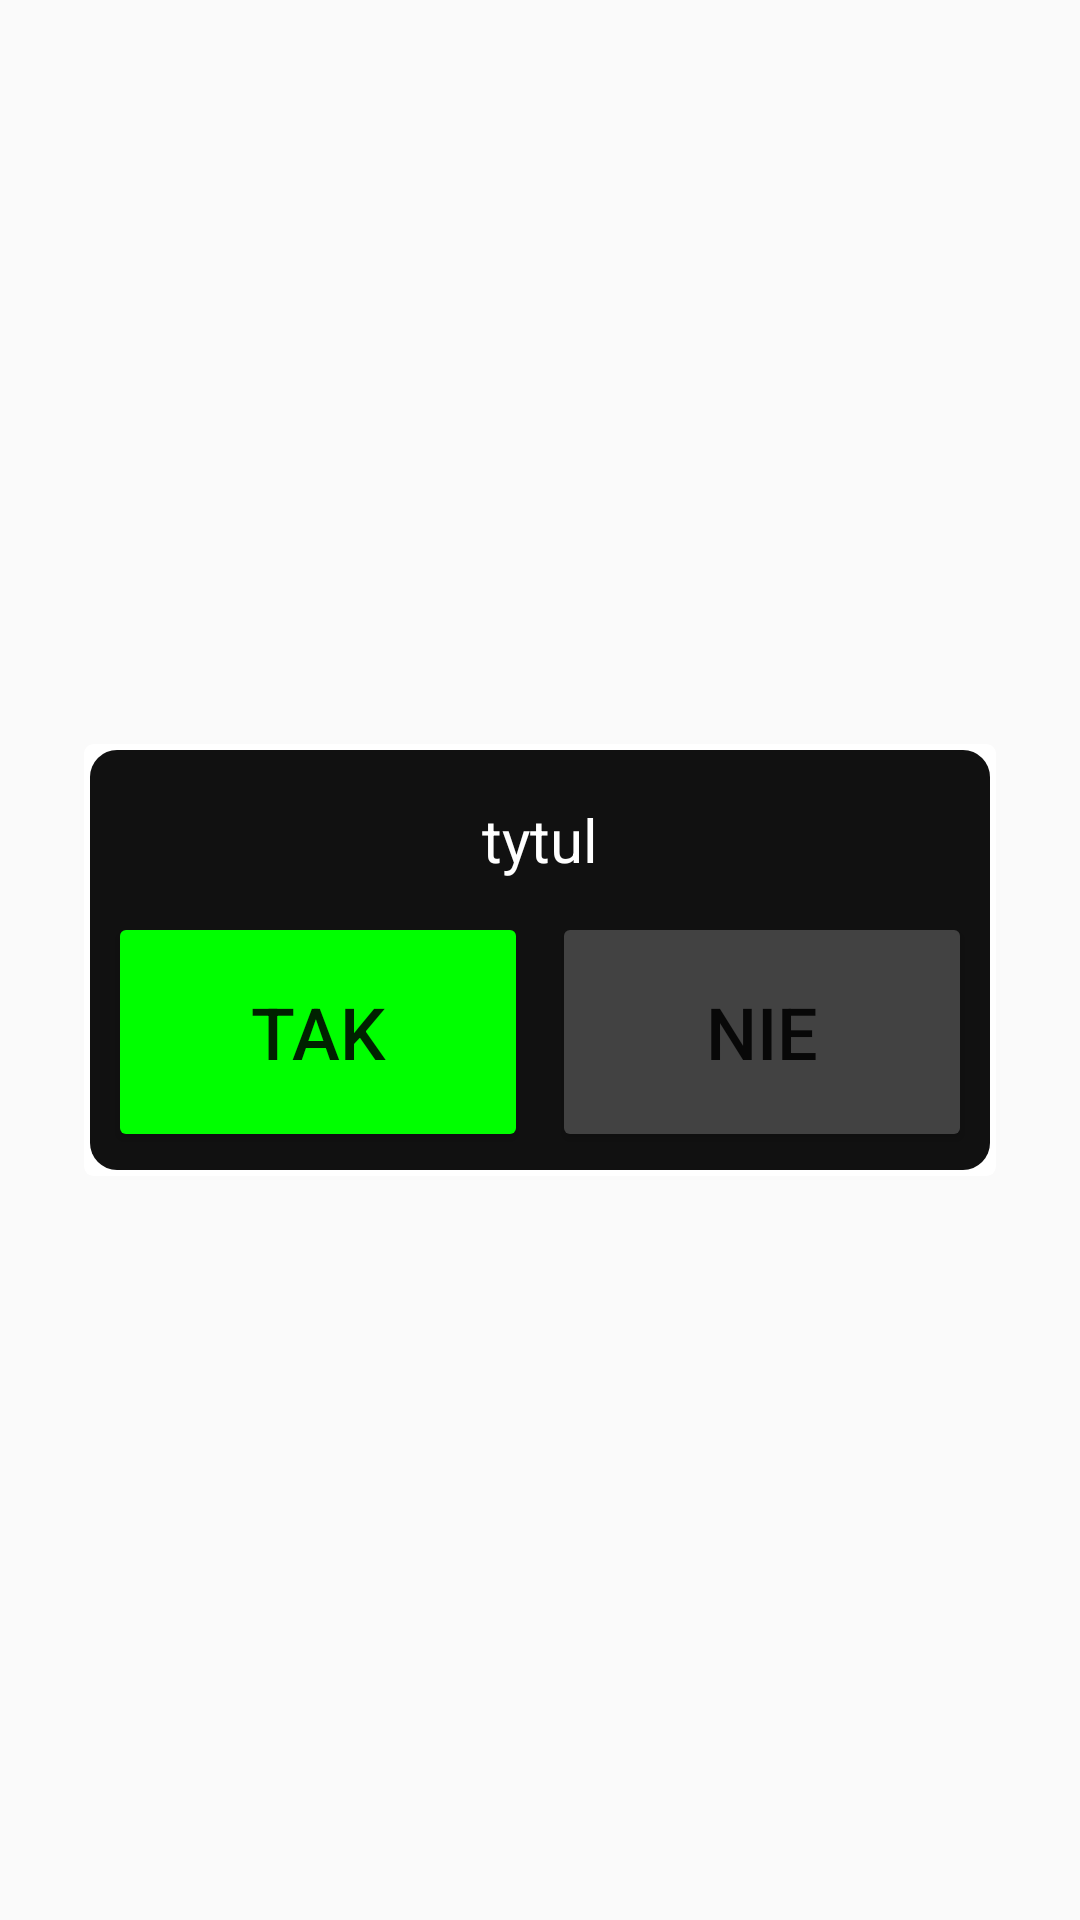

Write the Android layout XML for this screen, with the resource values it uses.
<!-- AndroidManifest.xml: application theme Theme.AppCompat.Light.NoActionBar -->
<!-- res/layout/window_pop_up_yes_no.xml -->
<?xml version="1.0" encoding="utf-8"?>
<androidx.constraintlayout.widget.ConstraintLayout
    xmlns:android="http://schemas.android.com/apk/res/android"
    xmlns:app="http://schemas.android.com/apk/res-auto"
    xmlns:tools="http://schemas.android.com/tools"
    android:id="@+id/popup_window_background"
    android:layout_width="match_parent"
    android:layout_height="match_parent">


    <androidx.cardview.widget.CardView
        android:id="@+id/popup_window_view_with_border"
        android:layout_width="wrap_content"
        android:layout_height="wrap_content"
        android:layout_centerHorizontal="true"
        android:layout_centerVertical="true"
        app:cardBackgroundColor="#FFFFFF"
        app:cardCornerRadius="3dp"
        app:cardElevation="0dp"
        app:cardMaxElevation="0dp"
        app:cardPreventCornerOverlap="false"
        app:layout_constraintBottom_toBottomOf="parent"
        app:layout_constraintLeft_toLeftOf="parent"
        app:layout_constraintRight_toRightOf="parent"
        app:layout_constraintTop_toTopOf="parent">

        <androidx.cardview.widget.CardView
            android:id="@+id/popup_window_view"
            android:layout_width="wrap_content"
            android:layout_height="wrap_content"
            android:layout_centerInParent="true"
            android:layout_margin="2dp"
            app:cardBackgroundColor="@android:color/white"
            app:cardCornerRadius="9dp"
            app:cardElevation="0dp"
            app:cardMaxElevation="0dp"
            app:cardPreventCornerOverlap="false">

            <androidx.constraintlayout.widget.ConstraintLayout
                android:id="@+id/popup_window_background_container"
                android:layout_width="300dp"
                android:layout_height="wrap_content"
                android:layout_centerInParent="true"
                android:background="#111111"
                android:minHeight="140dp">

                <TextView
                    android:layout_width="match_parent"
                    android:layout_height="60sp"
                    android:id="@+id/popup_window_title"
                    android:text="tytul"
                    android:textSize="20sp"
                    android:gravity="center"
                    android:textColor="#FFFFFF"
                    app:layout_constraintStart_toStartOf="parent"
                    app:layout_constraintTop_toTopOf="parent"/>
                <LinearLayout
                    android:layout_width="match_parent"
                    android:layout_height="wrap_content"
                    app:layout_constraintStart_toStartOf="parent"
                    app:layout_constraintBottom_toBottomOf="parent"
                    android:id="@+id/popup_window_ll_container"
                    android:layout_margin="2sp">
                    <Button
                        android:layout_width="match_parent"
                        android:layout_height="80sp"
                        android:text="Tak"
                        android:id="@+id/popup_window_yes"
                        android:layout_weight="1"
                        android:layout_margin="4sp"
                        android:backgroundTint="#00FF00"
                        android:textSize="24sp"/>
                    <Button
                        android:layout_width="match_parent"
                        android:layout_height="80sp"
                        android:text="Nie"
                        android:id="@+id/popup_window_no"
                        android:layout_weight="1"
                        android:layout_margin="4sp"
                        android:backgroundTint="@color/cardview_dark_background"
                        android:textSize="24sp"/>

                </LinearLayout>


            </androidx.constraintlayout.widget.ConstraintLayout>

        </androidx.cardview.widget.CardView>

    </androidx.cardview.widget.CardView>

</androidx.constraintlayout.widget.ConstraintLayout>
<!-- resources referenced by this layout -->
<resources>

</resources>
